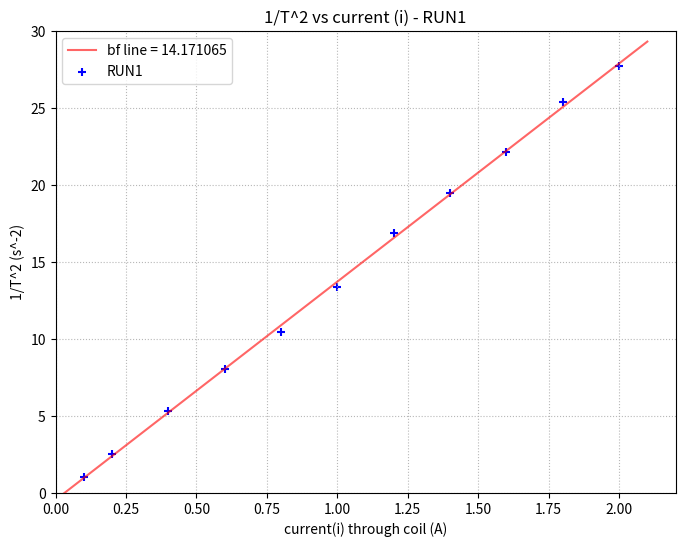
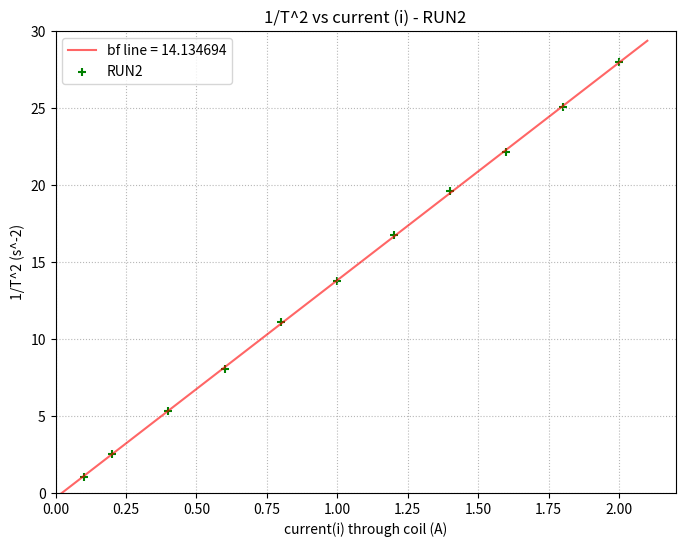
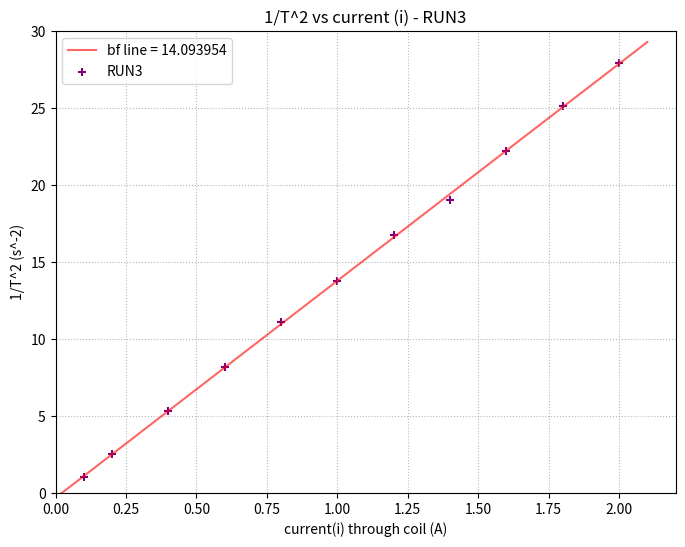

Recreate these plots in Python, in order.

import matplotlib.pyplot as plt
import matplotlib.ticker as ticker
import math
import numpy as np

n = 60 #oscillations

#inital dictionaries of current vs time {i:t}

run1 = {2: 11.39, 1.8: 11.91, 1.6: 12.76, 1.4: 13.60, 1.2: 14.59, 1: 16.41, 0.8: 18.56, 0.6: 21.11, 0.4: 26.07, 0.2: 37.9, 0.1: 58.40}
run2 = {2: 11.34, 1.8: 11.99, 1.6: 12.76, 1.4: 13.54, 1.2: 14.65, 1: 16.16, 0.8: 18.02, 0.6: 21.14, 0.4: 25.95, 0.2: 37.73, 0.1: 58.56}
run3 = {2: 11.35, 1.8: 11.97, 1.6: 12.73, 1.4: 13.75, 1.2: 14.66, 1: 16.17, 0.8: 18.02, 0.6: 20.95, 0.4: 26.07, 0.2: 37.96, 0.1: 58.31}

def period(dict, n):
    #finds period
    Period_Dict = {}
    for i, t in dict.items():
        T = round((t/n), 10)  #time/oscillations
        Period_Dict[i] = T
    return Period_Dict

def frequency(dict):
    #finds inverse of the period
    freqDict = {}
    for i, T in dict.items():
        invT = round(1/(T**2), 10)
        freqDict[i] = invT
    return freqDict



#prints period results
getT1 = period(run1, n)
getT2 = period(run2, n)
getT3 = period(run3, n)
print(f"RUN1 +=+ current : time/oscillations\n{getT1}\n")
print(f"RUN2 +-+ current : time/oscillations\n{getT2}\n")
print(f"RUN3 +*+ current : time/oscillations\n{getT3}\n")
#prints inverse period results
getinvT1 = frequency(getT1)
getinvT2 = frequency(getT2)
getinvT3 = frequency(getT3)
print(f"RUN1 +=+ current : time/1/T\n{getinvT1}\n")
print(f"RUN2 +-+ current : time/1/T\n{getinvT2}\n")
print(f"RUN3 +*+ current : time/1/T\n{getinvT3}\n")



#gets current. only needed once as remains unchanged across dictionaries
x_axis = sorted(getinvT1.keys())
#gets # y values in form of 1/T^2
Y1 = [getinvT1[i] for i in x_axis]
Y2 = [getinvT2[i] for i in x_axis]
Y3 = [getinvT3[i] for i in x_axis]
#combines the lists
Yarray = [Y1, Y2, Y3]
xline = np.array([0, 2.1])


titles = ["RUN1", "RUN2", "RUN3"]
colors = ["blue", "green", "purple"]

for i in range(3):
    plt.figure(figsize=(8, 6)) 
    slope, inter = np.polyfit(x_axis, Yarray[i], 1)
    yline = (slope * xline + inter)
    plt.plot(xline, yline, color="red", linestyle="solid", alpha=0.6, 
             label=(f"bf line = {slope:.6f}"))
    plt.scatter(x_axis, Yarray[i], color=colors[i], label=titles[i], marker="+")
    plt.title(f"1/T^2 vs current (i) - {titles[i]}")
    plt.xlabel("current(i) through coil (A)")
    plt.ylabel("1/T^2 (s^-2)")
    # Setting axis limits
    plt.xlim(0, 2.2)
    plt.ylim(0, 30)
    plt.grid(True, linestyle=":", alpha=0.9)
    plt.legend()
plt.show()
